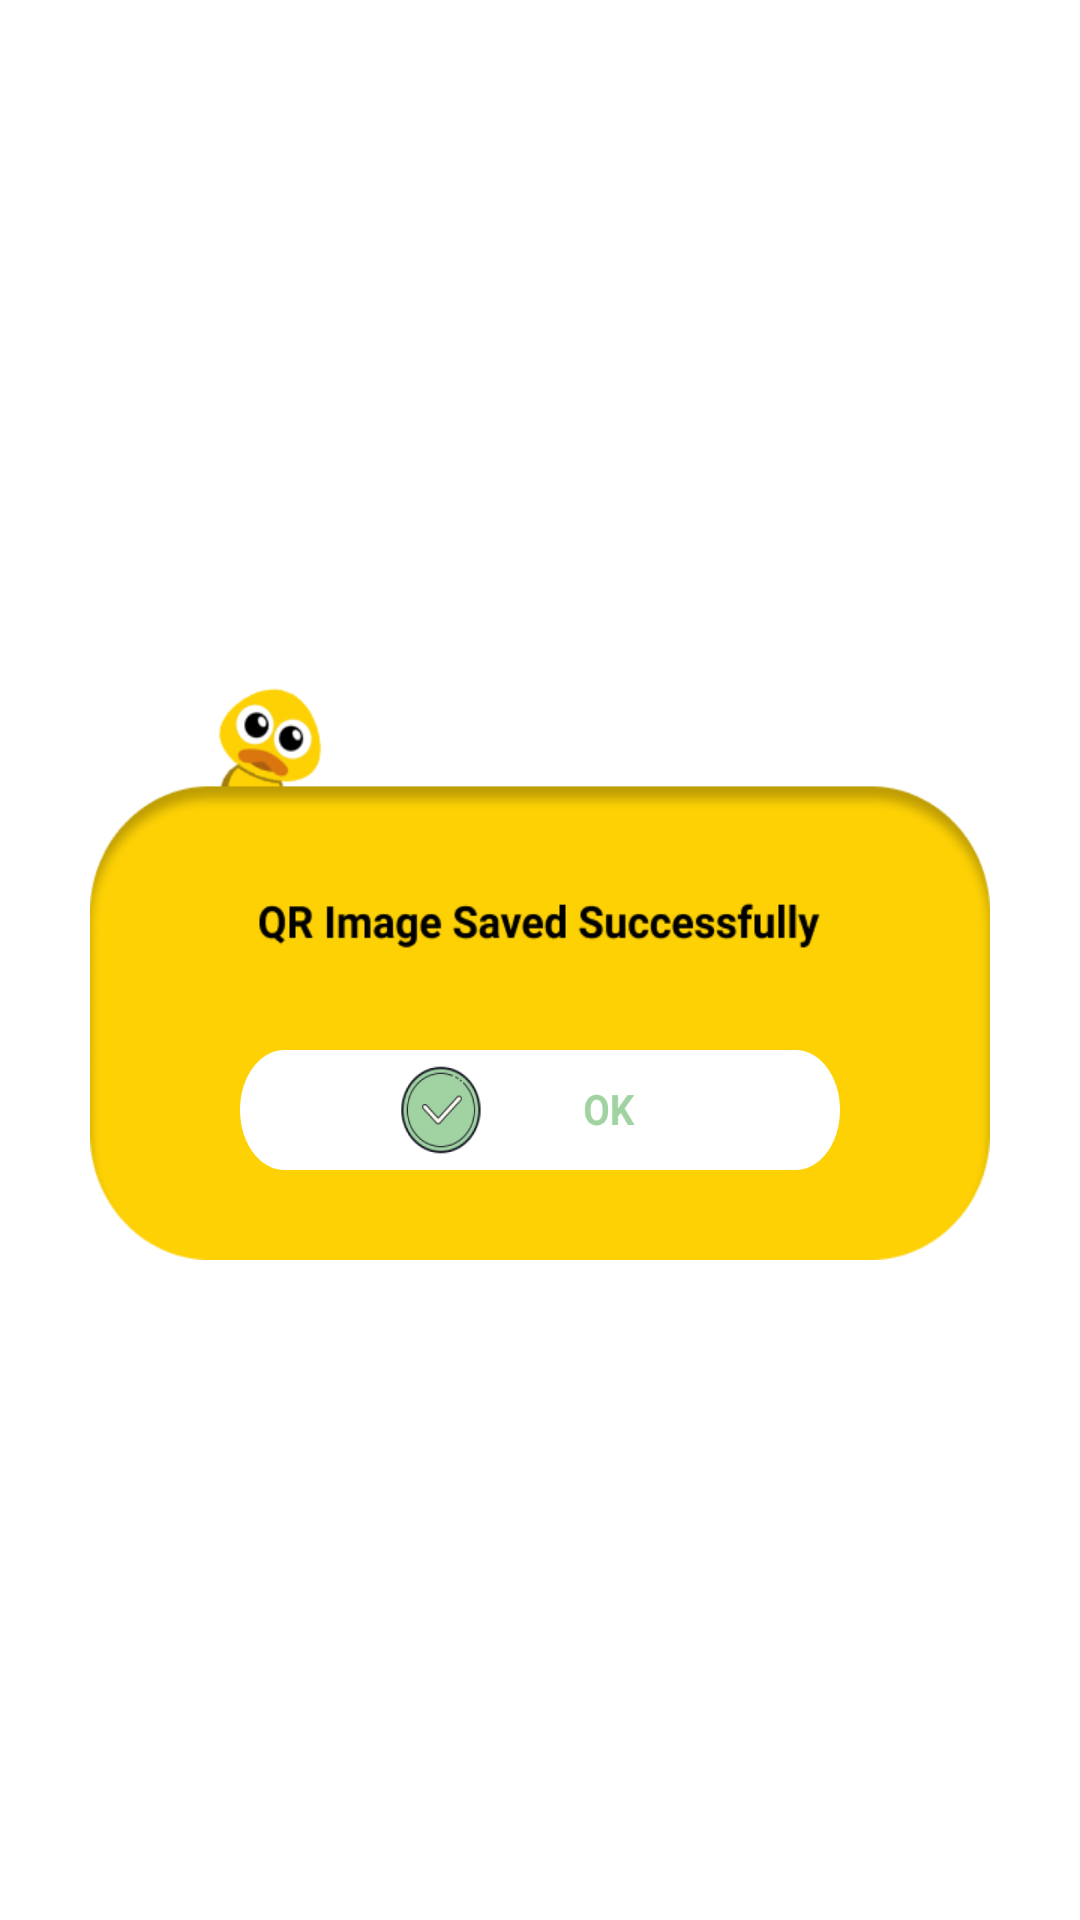

This screen was rendered from an Android layout file. Write that file and the resources it references.
<!-- AndroidManifest.xml: application theme Theme.QRScannerDuck -->
<!-- res/layout/saved_done_dialog.xml -->
<?xml version="1.0" encoding="utf-8"?>
<LinearLayout
    xmlns:android="http://schemas.android.com/apk/res/android"
    android:layout_width="match_parent"
    android:layout_height="match_parent"
    android:gravity="center"
    android:orientation="vertical"
    android:layout_gravity="center">

    <RelativeLayout
        android:layout_width="300dp"
        android:layout_height="200dp"
        android:layout_gravity="center"
        android:background="@drawable/ic_duck_dialog_img_saved_bg"
        android:orientation="vertical">

        <LinearLayout
            android:layout_width="match_parent"
            android:layout_height="wrap_content"
            android:layout_alignParentBottom="true"
            android:layout_marginBottom="30dp"
            android:gravity="center_horizontal"
            android:orientation="vertical">

            <ImageButton
                android:id="@+id/btn_ok"
                android:layout_width="200dp"
                android:layout_height="40dp"
                android:background="@drawable/btn_eff_sort_ok" />

        </LinearLayout>

    </RelativeLayout>


</LinearLayout>
<!-- resources referenced by this layout -->
<resources>
  <!-- drawable btn_eff_sort_ok (drawable) -->
  <?xml version="1.0" encoding="utf-8"?>
  <ripple xmlns:android="http://schemas.android.com/apk/res/android" android:color="@color/black">
      <item android:drawable="@drawable/ic_sort_ok"/>
  </ripple>
  <!-- drawable ic_duck_dialog_img_saved_bg: png bitmap (drawable, 18309 bytes) -->
  <style name="Theme.QRScannerDuck" parent="Theme.MaterialComponents.DayNight.NoActionBar">
          
          <item name="colorPrimary">@color/black</item>
          <item name="colorPrimaryVariant">@color/duck</item>
          <item name="colorOnPrimary">@color/white</item>
          
          <item name="colorSecondary">@color/duck</item>
          <item name="colorSecondaryVariant">@color/duck</item>
          <item name="colorOnSecondary">@color/black</item>
          
          <item name="android:statusBarColor" tools:targetApi="l">?attr/colorPrimaryVariant</item>
          
      </style>
  <color name="black">#FF000000</color>
  <!-- drawable ic_sort_ok: png bitmap (drawable, 18592 bytes) -->
  <color name="duck">#FDD104</color>
  <color name="white">#FFFFFFFF</color>
</resources>
